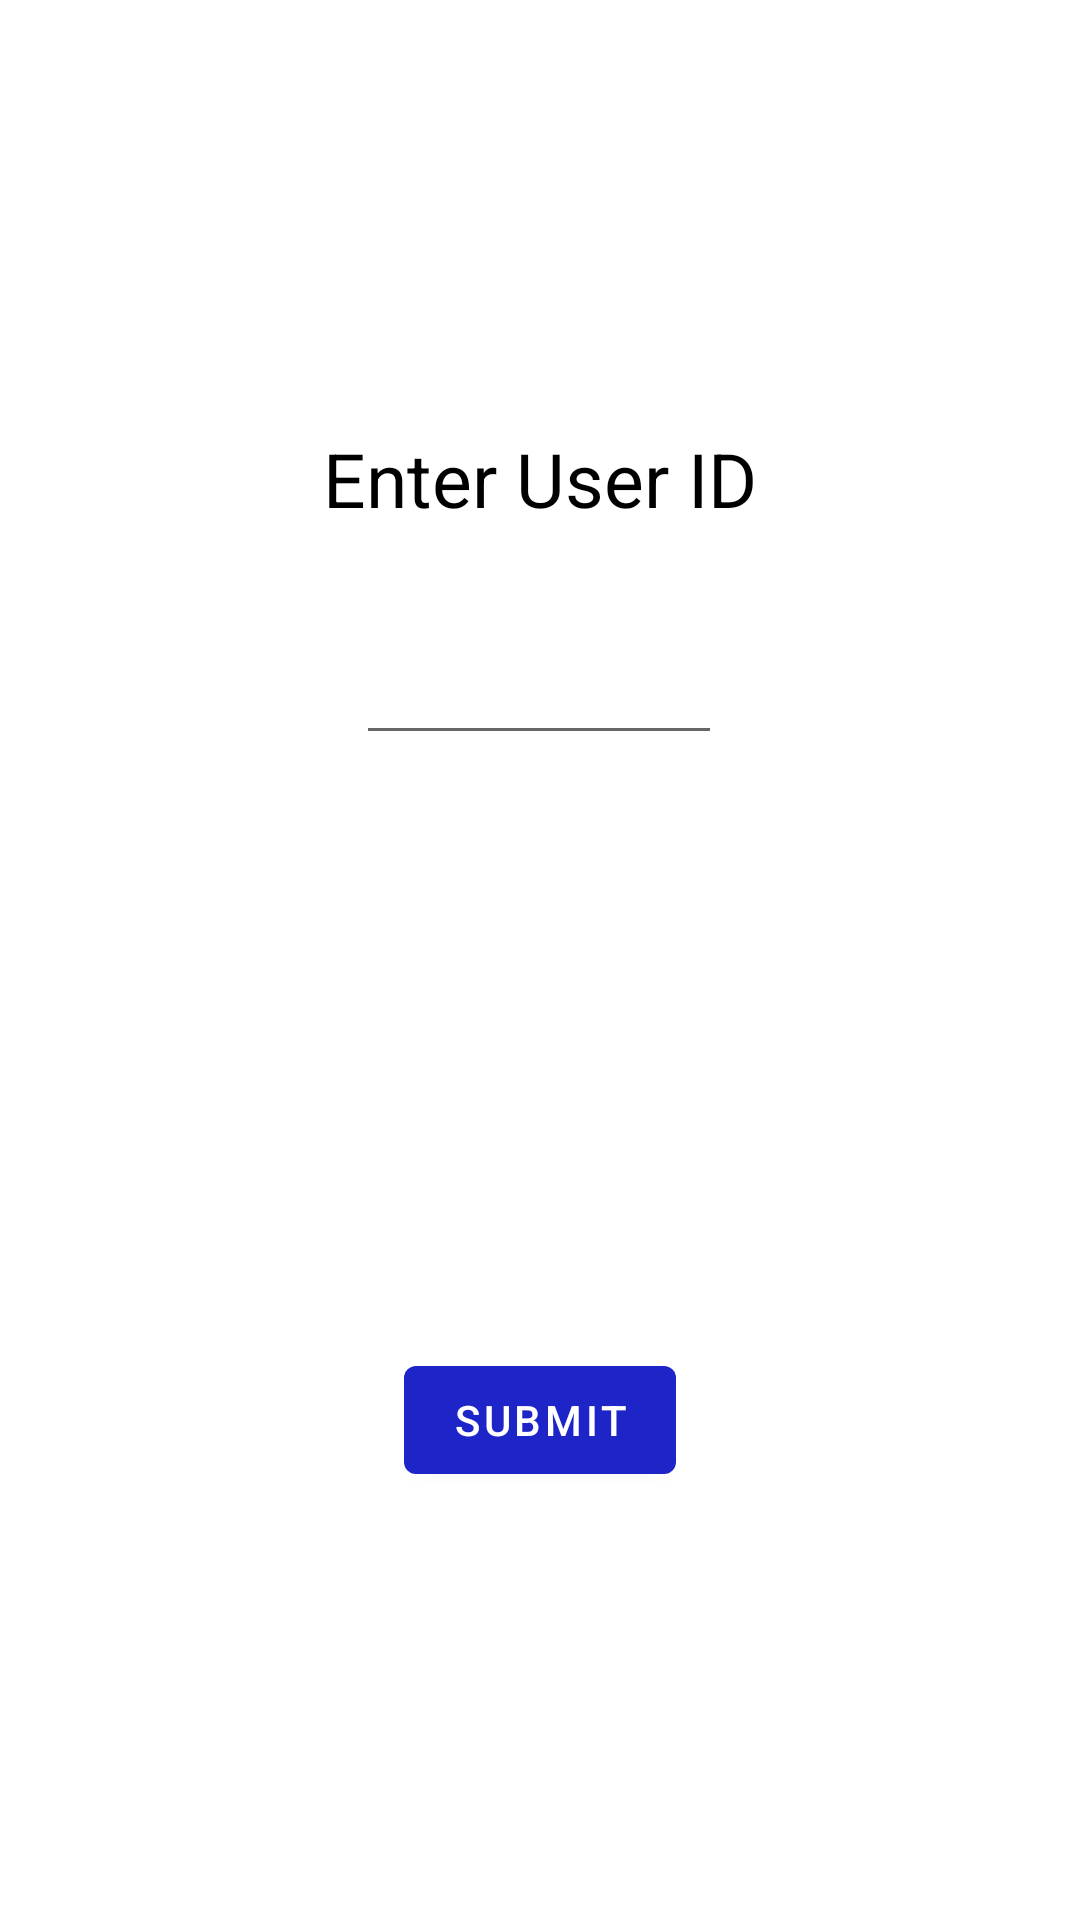

The Android layout XML behind this screen, and the referenced resources:
<!-- AndroidManifest.xml: application theme Theme.ApiCall -->
<!-- res/layout/fragment_first.xml -->
<?xml version="1.0" encoding="utf-8"?>
<androidx.constraintlayout.widget.ConstraintLayout xmlns:android="http://schemas.android.com/apk/res/android"
    xmlns:app="http://schemas.android.com/apk/res-auto"
    xmlns:tools="http://schemas.android.com/tools"
    android:layout_width="match_parent"
    android:layout_height="match_parent"
    tools:context=".FirstFragment">

    <TextView
        android:id="@+id/textview_userID"
        android:layout_width="wrap_content"
        android:layout_height="wrap_content"
        android:text="@string/user_id"
        android:textColor="@color/black"
        android:textSize="25sp"
        app:layout_constraintBottom_toTopOf="@id/button_first"
        app:layout_constraintEnd_toEndOf="parent"
        app:layout_constraintStart_toStartOf="parent"
        app:layout_constraintTop_toTopOf="parent" />

    <EditText
        android:id="@+id/editText"
        android:layout_width="122dp"
        android:layout_height="46dp"
        android:inputType="number"
        android:textAlignment="center"
        android:textSize="20sp"
        app:layout_constraintBottom_toTopOf="@+id/button_first"
        app:layout_constraintEnd_toEndOf="parent"
        app:layout_constraintHorizontal_bias="0.498"
        app:layout_constraintStart_toStartOf="parent"
        app:layout_constraintTop_toBottomOf="@id/textview_userID"
        tools:ignore="SpeakableTextPresentCheck"
        app:layout_constraintVertical_bias="0.129" />

    <TextView
        android:id="@+id/textview_userName"
        android:layout_width="wrap_content"
        android:layout_height="wrap_content"
        android:layout_marginStart="70sp"
        android:text=""
        android:textSize="20sp"
        app:layout_constraintBottom_toTopOf="@id/button_first"
        app:layout_constraintEnd_toEndOf="parent"
        app:layout_constraintHorizontal_bias="0.079"
        app:layout_constraintStart_toStartOf="parent"
        app:layout_constraintTop_toTopOf="parent"
        app:layout_constraintVertical_bias="0.725" />

    <TextView
        android:id="@+id/textview_userEmail"
        android:layout_width="wrap_content"
        android:layout_height="wrap_content"
        android:layout_marginStart="70sp"
        android:text=""
        android:textSize="20sp"
        app:layout_constraintBottom_toTopOf="@id/textview_userWebsite"
        app:layout_constraintEnd_toEndOf="parent"
        app:layout_constraintHorizontal_bias="0.079"
        app:layout_constraintStart_toStartOf="parent"
        app:layout_constraintTop_toBottomOf="@id/textview_userName"
        app:layout_constraintVertical_bias="0.552" />

    <TextView
        android:id="@+id/textview_userWebsite"
        android:layout_width="wrap_content"
        android:layout_height="wrap_content"
        android:layout_marginStart="70sp"
        android:layout_marginBottom="50sp"
        android:text=""
        android:textSize="20sp"
        app:layout_constraintBottom_toTopOf="@id/button_first"
        app:layout_constraintEnd_toEndOf="parent"
        app:layout_constraintHorizontal_bias="0.079"
        app:layout_constraintStart_toStartOf="parent"
        app:layout_constraintTop_toBottomOf="@+id/textview_userName"
        app:layout_constraintVertical_bias="1.0" />

    <Button
        android:id="@+id/button_first"
        android:layout_width="wrap_content"
        android:layout_height="wrap_content"
        android:layout_marginTop="130sp"
        android:text="@string/next"
        app:layout_constraintBottom_toBottomOf="parent"
        app:layout_constraintEnd_toEndOf="parent"
        app:layout_constraintStart_toStartOf="parent"
        app:layout_constraintTop_toBottomOf="@id/textview_userID" />

</androidx.constraintlayout.widget.ConstraintLayout>
<!-- resources referenced by this layout -->
<resources>
  <color name="black">#FF000000</color>
  <string name="next">Submit</string>
  <string name="user_id">Enter User ID</string>
  <style name="Theme.ApiCall" parent="Theme.MaterialComponents.DayNight.DarkActionBar">
          
          <item name="colorPrimary">@color/purple_500</item>
          <item name="colorPrimaryVariant">@color/purple_700</item>
          <item name="colorOnPrimary">@color/white</item>
          
          <item name="colorSecondary">@color/teal_200</item>
          <item name="colorSecondaryVariant">@color/teal_700</item>
          <item name="colorOnSecondary">@color/black</item>
          
          <item name="android:statusBarColor" tools:targetApi="l">?attr/colorPrimaryVariant</item>
          
      </style>
  <color name="purple_500">#FF1D25C9</color>
  <color name="purple_700">#FFB62708</color>
  <color name="white">#FFFFFFFF</color>
  <color name="teal_200">#FF03DAC5</color>
  <color name="teal_700">#FF018786</color>
</resources>
